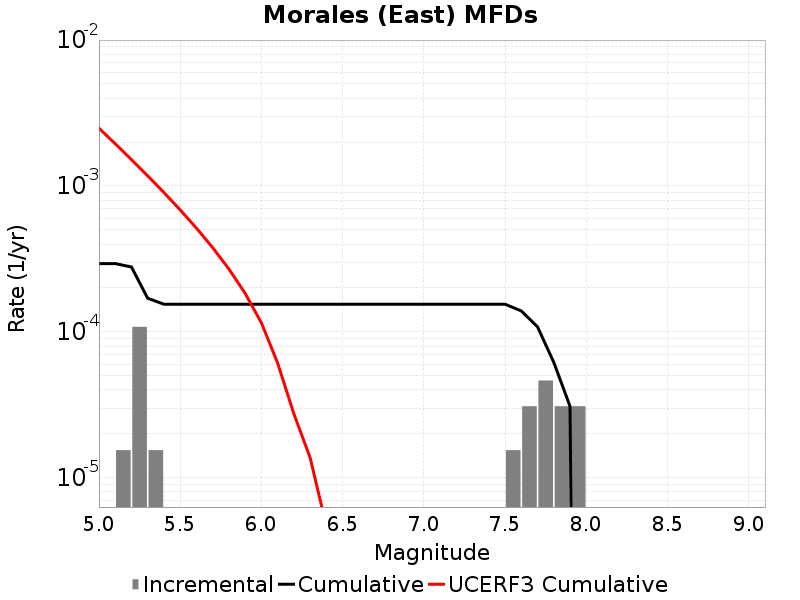

The data file committed next to this chart (first rows):
Magnitude, Incremental Rate, Cumulative Rate, UCERF3 Cumulative Rate
5.05, 0.0, 2.941143E-4, 0.002491
5.15, 1.54797E-5, 2.941143E-4, 0.001948
5.25, 1.083579E-4, 2.786346E-4, 0.001517
5.35, 1.54797E-5, 1.702767E-4, 0.001175
5.45, 0.0, 1.54797E-4, 9.0251095E-4
5.55, 0.0, 1.54797E-4, 6.8636355E-4
5.65, 0.0, 1.54797E-4, 5.146716E-4
5.75, 0.0, 1.54797E-4, 3.782918E-4
5.85, 0.0, 1.54797E-4, 2.6996149E-4
5.95, 0.0, 1.54797E-4, 1.8391166E-4
6.05, 0.0, 1.54797E-4, 1.1555985E-4
6.15, 0.0, 1.54797E-4, 6.126608E-5
6.25, 0.0, 1.54797E-4, 2.7491886E-5
6.35, 0.0, 1.54797E-4, 1.3776857E-5
6.45, 0.0, 1.54797E-4, 4.668796E-6
6.55, 0.0, 1.54797E-4, 3.8507924E-6
6.65, 0.0, 1.54797E-4, 3.840909E-6
6.75, 0.0, 1.54797E-4, 3.7908228E-6
6.85, 0.0, 1.54797E-4, 3.6940457E-6
6.95, 0.0, 1.54797E-4, 3.5531898E-6
7.05, 0.0, 1.54797E-4, 3.3082897E-6
7.15, 0.0, 1.54797E-4, 3.1881923E-6
7.25, 0.0, 1.54797E-4, 2.9857922E-6
7.35, 0.0, 1.54797E-4, 2.78143E-6
7.45, 0.0, 1.54797E-4, 2.3866992E-6
7.55, 1.54797E-5, 1.54797E-4, 5.6282477E-7
7.65, 3.09594E-5, 1.393173E-4, 4.7474734E-7
7.75, 4.64391E-5, 1.083579E-4, 3.1933197E-7
7.85, 3.09594E-5, 6.19188E-5, 1.923971E-7
7.95, 3.09594E-5, 3.09594E-5, 8.272369E-8
8.05, 0.0, 0.0, 2.6909145E-8
8.15, 0.0, 0.0, 0.0
8.25, 0.0, 0.0, 0.0
8.35, 0.0, 0.0, 0.0
8.45, 0.0, 0.0, 0.0
8.55, 0.0, 0.0, 0.0
8.65, 0.0, 0.0, 0.0
8.75, 0.0, 0.0, 0.0
8.85, 0.0, 0.0, 0.0
8.95, 0.0, 0.0, 0.0
9.05, 0.0, 0.0, 0.0
